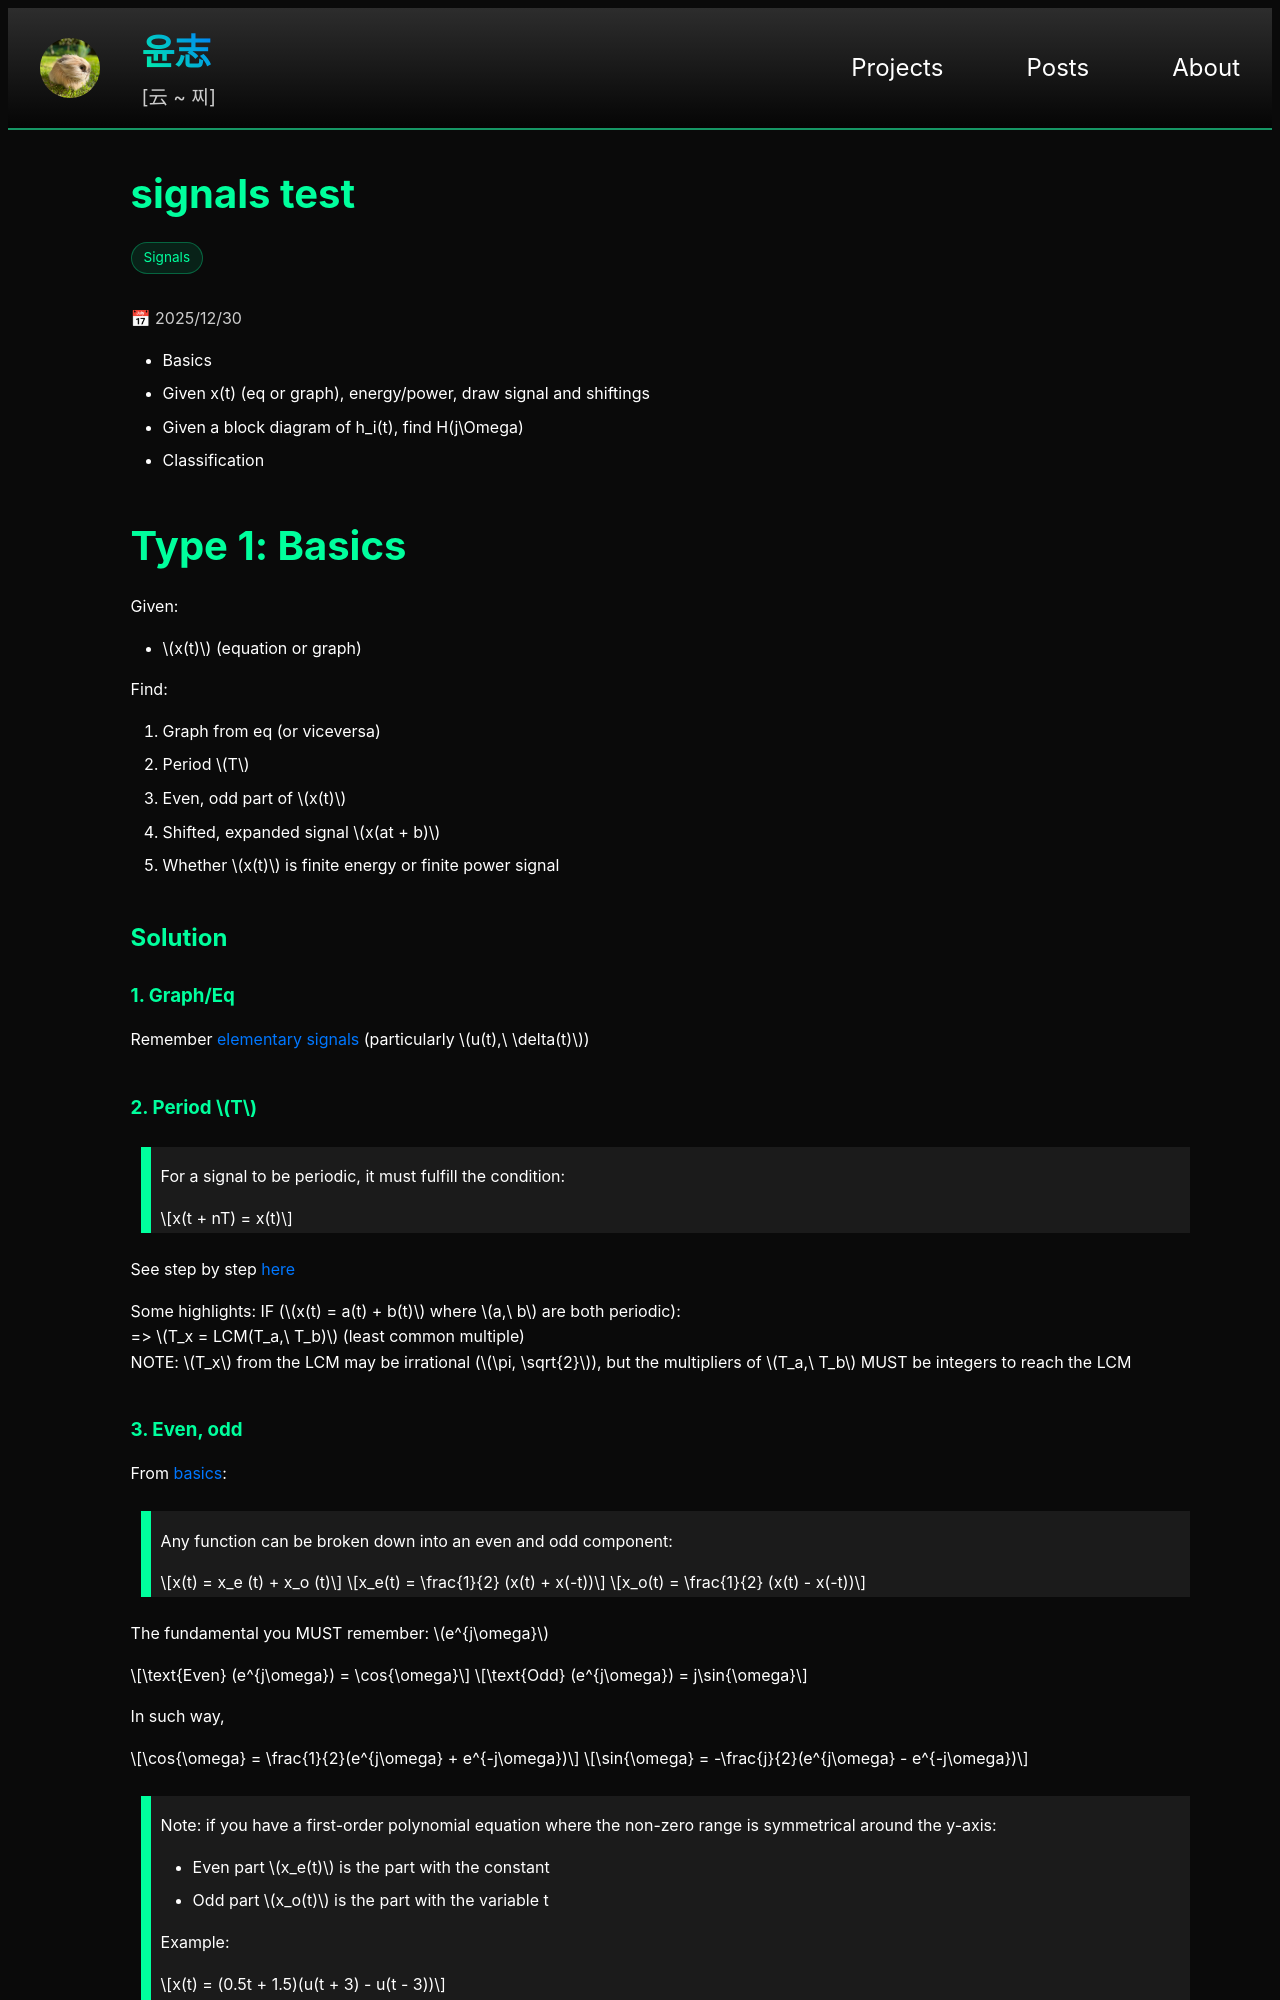

repository: yoon-zh/yoonzh.com · page: posts/signals/test.html · generator: jekyll

---
layout: hidden
title: signalst
card_title: "signals test"
math: true
url: /posts/signals/test
excerpt: "tgest"
date: 2025-12-30
tech_stack: [Signals]
---

- Basics
- Given x(t) (eq or graph), energy/power, draw signal and shiftings
- Given a block diagram of h_i(t), find H(j\Omega)
- Classification

# Type 1: Basics

Given:
- $$x(t)$$ (equation or graph)

Find:
1. Graph from eq (or viceversa)
2. Period $$T$$
3. Even, odd part of $$x(t)$$
4. Shifted, expanded signal $$x(at + b)$$
5. Whether $$x(t)$$ is finite energy or finite power signal

## Solution

### 1. Graph/Eq

Remember [elementary signals](basics.html#:~:text=Elementary,Signals) (particularly $$u(t),\ \delta(t)$$)

### 2. Period $$T$$

> For a signal to be periodic, it must fulfill the condition: 
>
> $$x(t + nT) = x(t)$$

See step by step [here](basics.html#:~:text=Problems)

Some highlights:
IF ($$x(t) = a(t) + b(t)$$ where $$a,\ b$$ are both periodic):  
=> $$T_x = LCM(T_a,\ T_b)$$ (least common multiple)  
NOTE: $$T_x$$ from the LCM may be irrational ($$\pi, \sqrt{2}$$), but the multipliers of $$T_a,\ T_b$$ MUST be integers to reach the LCM

### 3. Even, odd

From [basics](basics.html#:~:text=Symmetry):

> Any function can be broken down into an even and odd component:
>
> $$x(t) = x_e (t) + x_o (t)$$
>
> $$x_e(t) = \frac{1}{2} (x(t) + x(-t))$$
>
> $$x_o(t) = \frac{1}{2} (x(t) - x(-t))$$

The fundamental you MUST remember: $$e^{j\omega}$$

$$\text{Even} (e^{j\omega}) = \cos{\omega}$$

$$\text{Odd} (e^{j\omega}) = j\sin{\omega}$$

In such way,

$$\cos{\omega} = \frac{1}{2}(e^{j\omega} + e^{-j\omega})$$

$$\sin{\omega} = -\frac{j}{2}(e^{j\omega} - e^{-j\omega})$$

> Note: if you have a first-order polynomial equation where the non-zero range is symmetrical around the y-axis:
> - Even part $$x_e(t)$$ is the part with the constant
> - Odd part $$x_o(t)$$ is the part with the variable t
>
> Example:
>
> $$x(t) = (0.5t + 1.5)(u(t + 3) - u(t - 3))$$
>
> This function is non-zero from (-3, 3). Then,
>
> $$x_e(t) = 1.5(u(t + 3) - u(t - 3))$$
>
> $$x_o(t) = 0.5t(u(t + 3) - u(t - 3))$$
